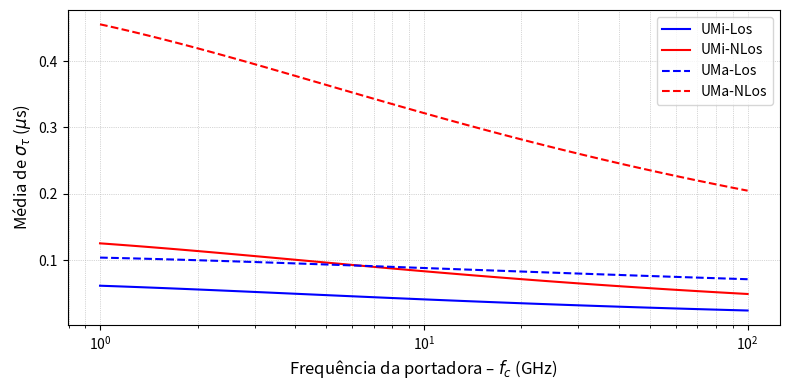
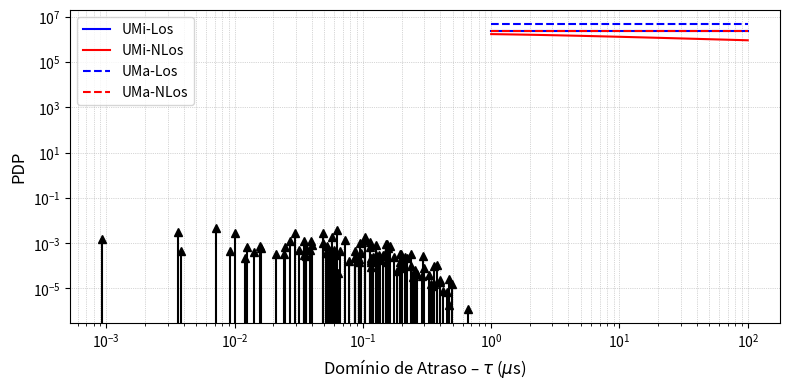
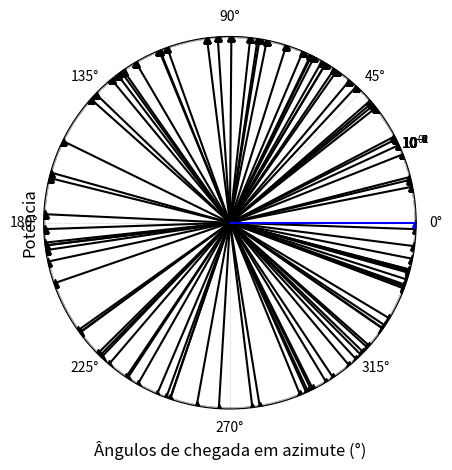
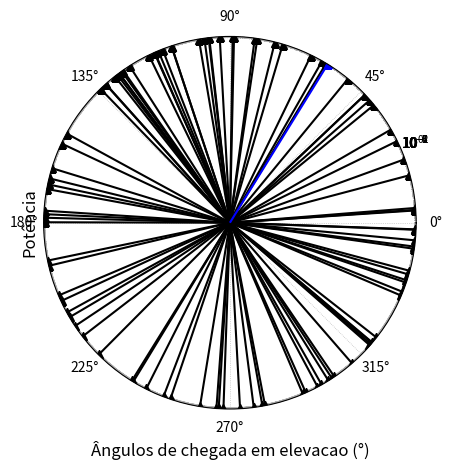
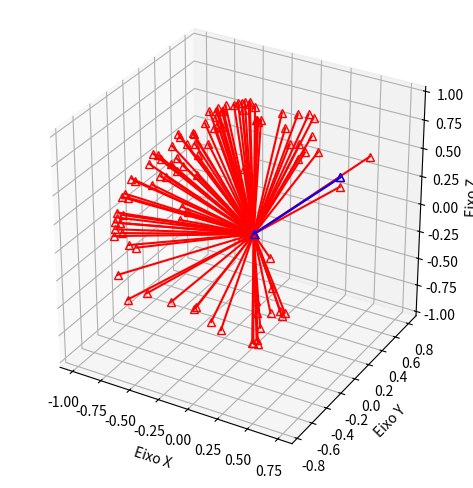

Generate these figures, in order, with matplotlib: (Note: this script raises an exception after producing the figures.)

import numpy as np
import matplotlib.pyplot as plt
import random
from mpl_toolkits.mplot3d import Axes3D



#--------------------------------  parte das funcoes -------------------------------------------------------------------------------------------------------------------------------------------------------------------------



def get_espalhamento_mult(ambiente, condicao, freq_portadora, seed=None ):
	if seed is not None:
		np.random.seed(seed)  # fixa a aleatoriedade

	# calculando para o ambiente UMi
	if ambiente.lower() == 'umi':

		# calculando para a condicao de Los
		if condicao.lower() == 'los':
			mu = -0.24 * np.log10( 1 + freq_portadora ) -7.14
			sigma = 0.38

			# retorna o valor da amostra aleatoria linearizada
			return 10**( np.random.normal( mu, sigma ) )				

		# calculando para a condicao de NLos
		mu = -0.24 * np.log10( 1 + freq_portadora ) -6.83
		sigma = -0.16 * np.log10( 1 + freq_portadora ) + 0.28

		# retorna o valor da amostra aleatoria linearizada
		return 10**( np.random.normal( mu, sigma ) )


	# Calculando para o ambiente UMa
	if ambiente.lower() == 'uma':

		# calculando para a condicao de Los
		if condicao.lower() == 'los':
			mu = -0.0963 * np.log10( 1 + freq_portadora ) -6.955
			sigma = 0.66

			# retorna o valor da amostra aleatoria linearizada
			return 10**( np.random.normal( mu, sigma ) )

		# calculando para a condicao de NLos
		mu = -0.204 * np.log10( 1 + freq_portadora ) -6.28
		sigma = 0.39

		# retorna o valor da amostra aleatoria linearizada
		return 10**( np.random.normal( mu, sigma ) )



def get_fator_prop( ambiente, condicao ):

	# calculando para o ambiente UMi
	if ambiente.lower() == 'umi':

		# calculando para a condicao de Los
		if condicao.lower() == 'los':

			# achar o fator de proporcionalidade
			return 3


		# calculando para a condicao de NLos

		# achar o fator de proporcionalidade
		return 2.1


	# Calculando para o ambiente UMa
	if ambiente.lower() == 'uma':

		# calculando para a condicao de Los
		if condicao.lower() == 'los':

			# achar o fator de proporcionalidade
			return 2.5


		# calculando para a condicao de NLos

		# achar o fator de proporcionalidade
		return 2.3


def get_atraso_mult( fator_prop, sigma, M, seed=None ):
	if seed is not None:
		np.random.seed(seed)  # fixa a aleatoriedade

	# achar a media 
	mu = fator_prop * sigma

	# gerar atrasos exponenciais
	tau_ii = np.random.exponential( mu, M )

	# normaliza e ordena os atrasos exponenciais
	return np.sort( tau_ii - min(tau_ii) )



def get_sombreamento( ambiente, condicao, M, seed=None ):
	if seed is not None:
		np.random.seed(seed)  # fixa a aleatoriedade

	# calculando para o ambiente UMi
	if ambiente.lower() == 'umi':

		# calculando para a condicao de Los
		if condicao.lower() == 'los':

			# calcular o espalhamento
			return np.random.normal( 0, 4, M )

		# calculando para a condicao de NLos

		# calcular o espalhamento
		return np.random.normal( 0, 7.82, M )


	# Calculando para o ambiente UMa
	if ambiente.lower() == 'uma':

		# calculando para a condicao de Los
		if condicao.lower() == 'los':

			# calcular o espalhamento
			return np.random.normal( 0, 4, M )

		# calculando para a condicao de NLos

		# calcular o espalhamento
		return np.random.normal( 0, 6, M )



def get_fator_rice( ambiente, condicao, seed=None ):
	if seed is not None:
		np.random.seed(seed)  # fixa a aleatoriedade

	# calculando para o ambiente UMi
	if ambiente.lower() == 'umi':

		# calculando para a condicao de Los
		if condicao.lower() == 'los':

			# calcula o fator de rice ja linearizado
			return 10**( np.random.normal( 9, 5 ) / 10 )

		# calculando para a condicao de NLos
		return 0


	# Calculando para o ambiente UMa
	if ambiente.lower() == 'uma':

		# calculando para a condicao de Los
		if condicao.lower() == 'los':	

			# calcula o fator de rice ja linearizado
			return 10**( np.random.normal( 9, 3.5 ) / 10 )


		# calculando para a condicao de NLos
		return 0



def get_potencia( condicao, sigma, fator_prop, tau, sombreamento, fator_rice ):

	alfa_i = np.exp( -tau * ( ( fator_prop - 1 ) / ( fator_prop * sigma ) ) ) * 10**( -sombreamento / 10 )

	alfa = ( 1 / ( fator_rice + 1 ) ) * ( alfa_i / np.sum( alfa_i[ 1: ] ) )
	
	if condicao.lower() == 'los':

		alfa[ 0 ] = fator_rice / ( fator_rice + 1 )
		
		return alfa

	else: 
 		return alfa



def get_espalhamento_mult_def( potencia, tau ):

	tau_med =  np.sum( tau * potencia / np.sum( potencia ))  
	return np.sqrt( np.sum( potencia * ( tau - tau_med )**( 2 ) ) / np.sum( potencia ) )



def get_espalhamento_ang_azimutal( ambiente, condicao, freq_portadora, seed=None ):
	if seed is not None:
		np.random.seed(seed)  # fixa a aleatoriedade

	# calculando para o ambiente UMi
	if ambiente.lower() == 'umi':

		# calculando para a condicao de Los
		if condicao.lower() == 'los':
			mu = -0.08 * np.log10( 1 + freq_portadora ) + 1.73
			sigma = 0.014 * np.log10( 1 + freq_portadora ) + 0.28

			# retorna o valor da amostra espalhamento angular azimutal linearizada e em radianos
			return np.deg2rad( 10**( np.random.normal( mu, sigma ) ) ) 				

		# calculando para a condicao de NLos
		mu = -0.08 * np.log10( 1 + freq_portadora ) + 1.81
		sigma = 0.05 * np.log10( 1 + freq_portadora ) + 0.3

		# retorna o valor da amostra espalhamento angular azimutal linearizada e em radianos
		return np.deg2rad( 10**( np.random.normal( mu, sigma ) ) ) 


	# Calculando para o ambiente UMa
	if ambiente.lower() == 'uma':

		# calculando para a condicao de Los
		if condicao.lower() == 'los':
			mu = 1.81
			sigma = 0.2

			# retorna o valor da amostra espalhamento angular azimutal linearizada e em radianos
			return np.deg2rad( 10**( np.random.normal( mu, sigma ) ) )

		# calculando para a condicao de NLos
		mu = -0.27 * np.log10( freq_portadora ) + 2.08
		sigma = 0.11

		# retorna o valor da amostra espalhamento angular azimutal linearizada e em radianos
		return np.deg2rad( 10**( np.random.normal( mu, sigma ) ) )



def get_angulo_azimutal( espalhamento_ang_azimutal, potencia, M, seed=None ):
	if seed is not None:
		np.random.seed(seed)  # fixa a aleatoriedade

	# calculo dos angulos finais
	theta_prime = 1.42 * espalhamento_ang_azimutal * np.sqrt(-np.log( potencia / np.max( potencia ) ) )
	U_theta = np.random.choice([-1, 1], size=M)
	Y_theta = np.random.normal(0, espalhamento_ang_azimutal / 7, size=M)

	theta = U_theta * theta_prime + Y_theta

	# caso existir visada direta (LoS)
	if condicao.lower() == 'los':

		return theta - theta[0]

	# caso seja NLoS
	return theta



def get_espalhamento_ang_elevacao( ambiente, condicao, freq_portadora, seed=None ):
	if seed is not None:
		np.random.seed(seed)  # fixa a aleatoriedade

	# calculando para o ambiente UMi
	if ambiente.lower() == 'umi':

		# calculando para a condicao de Los
		if condicao.lower() == 'los':
			mu = -0.1 * np.log10( 1 + freq_portadora ) + 0.73
			sigma = -0.04 * np.log10( 1 + freq_portadora ) + 0.34

			# retorna o valor da amostra espalhamento angular de elevacao linearizada e em radianos
			return np.deg2rad( 10**( np.random.normal( mu, sigma ) ) ) 				

		# calculando para a condicao de NLos
		mu = -0.04 * np.log10( 1 + freq_portadora ) + 0.92
		sigma = -0.07 * np.log10( 1 + freq_portadora ) + 0.41

		# retorna o valor da amostra espalhamento angular de elevacao linearizada e em radianos
		return np.deg2rad( 10**( np.random.normal( mu, sigma ) ) )


	# Calculando para o ambiente UMa
	if ambiente.lower() == 'uma':

		# calculando para a condicao de Los
		if condicao.lower() == 'los':
			mu = 0.95
			sigma = 0.16

			# retorna o valor da amostra espalhamento angular de elevacao linearizada e em radianos
			return np.deg2rad( 10**( np.random.normal( mu, sigma ) ) )

		# calculando para a condicao de NLos
		mu = -0.3236 * np.log10( freq_portadora ) + 1.512
		sigma = 0.16

		# retorna o valor da amostra espalhamento angular de elevacao linearizada e em radianos
		return np.deg2rad( 10**( np.random.normal( mu, sigma ) ) )



def get_angulo_elevacao( espalhamento_ang_elevacao, potencia, M, seed=None ):
	if seed is not None:
		np.random.seed(seed)  # fixa a aleatoriedade

	# calculo dos angulos finais
	phi_i = -espalhamento_ang_elevacao * np.log(potencia / np.max( potencia ) )
	U_phi = np.random.choice( [-1, 1], size=M )
	Y_phi = np.random.normal( 0, espalhamento_ang_elevacao / 7, size=M )

	phi_barra = np.pi / 4  # valor médio arbitrário
	phi = U_phi * phi_i + Y_phi
	# caso existir visada direta (LoS)
	if condicao.lower() == 'los':

		return phi -phi[0] + phi_barra

	# caso seja NLoS
	return phi



def get_vetor_direcao_chegada( angulo_azimutal, angulo_elevacao ):

	return np.array( [np.cos( angulo_azimutal ) * np.sin( angulo_elevacao ), np.sin( angulo_azimutal ) * np.sin( angulo_elevacao ), np.cos( angulo_elevacao ) ] )


def get_desvio_doppler( vrx, freq_portadora, vetor_direcao_chegada, angulo_azimutal_v, angulo_elevacao_v ):

	Vrx = vrx * np.array([ np.cos(angulo_azimutal_v) * np.sin(angulo_elevacao_v), np.sin(angulo_azimutal_v) * np.sin(angulo_elevacao_v), np.cos(angulo_elevacao_v) ])
	desvio_doppler = 1 / ( 299792458/(freq_portadora* 10**9) ) * np.dot( vetor_direcao_chegada , Vrx )	
	return desvio_doppler



# ----------------------------------- area de calculo -----------------------------------------------------------------------------------------------------------------------------------------------------

seed = None

ambiente = 'UMi' 
condicao = 'Los'
N  = 100
fc = 3 # em GHz

sigma = get_espalhamento_mult( ambiente, condicao, fc, seed )

fator_prop = get_fator_prop( ambiente, condicao )

tau = get_atraso_mult( fator_prop, sigma, N, seed )

sombreamento = get_sombreamento( ambiente, condicao, N, seed )

fator_rice = get_fator_rice( ambiente, condicao, seed )

potencia = get_potencia( condicao, sigma, fator_prop, tau, sombreamento, fator_rice )

sigma_def = get_espalhamento_mult_def( potencia, tau )

espalhamento_ang_azimutal = get_espalhamento_ang_azimutal( ambiente, condicao, fc, seed )

theta = get_angulo_azimutal( espalhamento_ang_azimutal, potencia, N, seed )

espalhamento_ang_elevacao = get_espalhamento_ang_elevacao( ambiente, condicao, fc, seed )

phi = get_angulo_elevacao( espalhamento_ang_elevacao, potencia, N, seed )

direcao_chegada = get_vetor_direcao_chegada( theta, phi )



# -------------------------- parte das plotagem dos graficos ------------------------------------------------------------------------------------------------------------------------------------



# curvas da média e do desvio padrão do espalhamento de atraso στ como funções da frequência

# media
def plot_media_espalhamento_mult(fc):
	fc = np.logspace(0, 2, 100)  # de 10^0 (1 GHz) a 10^2 (100 GHz)

	UMi_LoS  = -0.24 * np.log10(1 + fc ) - 7.14
	UMi_NLoS = -0.24 * np.log10(1 + fc ) - 6.83
	UMa_LoS  = -0.0963 * np.log10(1 + fc ) - 6.955
	UMa_NLoS = -0.204 * np.log10(1 + fc ) - 6.28

	# Plot
	plt.figure(figsize=(8, 4))

	plt.plot(fc, 10**(UMi_LoS) * 10**6, 'b-', label='UMi-Los')
	plt.plot(fc, 10**(UMi_NLoS) * 10**6, 'r-', label='UMi-NLos')
	plt.plot(fc, 10**(UMa_LoS) * 10**6, 'b--', label='UMa-Los')
	plt.plot(fc, 10**(UMa_NLoS) * 10**6, 'r--', label='UMa-NLos')

	# Escalas logarítmicas
	plt.xscale('log')

	# Eixos e legendas
	plt.xlabel('Frequência da portadora – $f_c$ (GHz)', fontsize=12)
	plt.ylabel('Média de $\\sigma_\\tau$ ($\\mu$s)', fontsize=12)
	plt.legend()
	plt.grid(True, which="both", ls=":", linewidth=0.5)

	plt.tight_layout()
	plt.show()

# desvio
def plot_desvio_espalhamento_mult(fc):
	fc = np.logspace(0, 2, 100)  # de 10^0 (1 GHz) a 10^2 (100 GHz)

	UMi_LoS  = 0.38
	UMi_NLoS = -0.16 * np.log10(1 + fc ) + 0.28
	UMa_LoS  = 0.66
	UMa_NLoS = 0.39

	# Plot
	plt.figure(figsize=(8, 4))

	plt.plot( fc, np.full_like( fc, 10**(UMi_LoS) * 10**6 ) , 'b-', label='UMi-Los')
	plt.plot( fc, 10**(UMi_NLoS) * 10**6 , 'r-', label='UMi-NLos')
	plt.plot( fc, np.full_like( fc, 10**(UMa_LoS) * 10**6 ) , 'b--', label='UMa-Los')
	plt.plot(fc, np.full_like( fc, 10**(UMa_NLoS) * 10**6 ) , 'r--', label='UMa-NLos')

	# Escalas logarítmicas
	plt.xscale('log')

	# Eixos e legendas
	plt.xlabel('Frequência da portadora – $f_c$ (GHz)', fontsize=12)
	plt.ylabel('Desvio de $\\sigma_\\tau$ ($\\mu$s)', fontsize=12)
	plt.legend()
	plt.grid(True, which="both", ls=":", linewidth=0.5)

	plt.tight_layout()
	plt.show()



# perfil de atraso de potência do canal.

def plot_atraso_de_potencia(tau, potencia):
	# Criando o gráfico de setas
	(markerline, stemlines, baseline) = plt.stem(tau * 10**6, potencia, linefmt='k-', markerfmt='k^', basefmt=" ")

	# Ajustando log no eixo y
	plt.yscale("log")

	# Seta azul
	plt.stem(tau[0], potencia[0], linefmt='b-', markerfmt='b^', basefmt=" ")

	# Rótulos
	plt.xlabel('Domínio de Atraso – $\\tau$ ($\\mu$s)', fontsize=12)
	plt.ylabel('PDP', fontsize=12)

	# Grades
	plt.grid(True, which="both", linestyle=':', linewidth=0.5)

	plt.tight_layout()
	plt.show()



# gráficos da dispersão da potência nos domı́nios dos ângulos de chegada

# azimutal
def plot_potencia_angular_azimutal(theta, potencia):

	# Criando figura polar
	fig = plt.figure()
	ax = fig.add_subplot(111, projection='polar')

	# Um ponto azul
	theta_azul = theta[0]
	r_azul = 10* np.log10( potencia[0] )
	ax.plot(theta_azul, r_azul, 'bo', markerfacecolor='none', markersize=8)  # ponto azul contornado

	# Pontos vermelhos
	theta_vermelho = theta[ 1: ]
	r_vermelho = 10 * np.log10( potencia[ 1: ] )
	ax.plot(theta_vermelho, r_vermelho, 'ro', markerfacecolor='none', markersize=5)

	# Exibe
	ax.set_rlim(r_vermelho.min(), 1)
	plt.show()


	# Gráfico de setas pretas
	plt.stem( np.rad2deg( theta[ 1: ] ), potencia[ 1: ], linefmt='k-', markerfmt='k^', basefmt=" ")

	# Adiciona o caminho direto (azimute = 0, potência = 1e-4 por ex)
	plt.stem( np.rad2deg( theta[0] ), potencia[0], linefmt='b-', markerfmt='b^', basefmt=" ")

	# Escala logarítmica no eixo y
	plt.yscale("log")

	# Rótulos
	plt.xlabel('Ângulos de chegada em azimute (°)', fontsize=12)
	plt.ylabel('Potência', fontsize=12)

	plt.grid(True, which="both", linestyle=':', linewidth=0.5)
	plt.tight_layout()
	plt.show()


# elevacao
def plot_potencia_angular_elevacao(phi, potencia):
	# Criando figura polar
	fig = plt.figure()
	ax = fig.add_subplot(111, polar=True)

	# Um ponto azul
	phi_azul = phi[0]
	r_azul = 10 * np.log10( potencia[0] )
	ax.plot(phi_azul, r_azul, 'bo', markerfacecolor='none', markersize=8)  # ponto azul contornado

	# Pontos vermelhos 
	phi_vermelho = phi[ 1: ]
	r_vermelho = 10 * np.log10( potencia[ 1: ] )
	ax.plot(phi_vermelho, r_vermelho, 'ro', markerfacecolor='none', markersize=5)

	# Exibe
	ax.set_rlim(r_vermelho.min(), 1) 
	plt.show()


	# Gráfico de setas pretas
	plt.stem( np.rad2deg( phi[ 1: ] ), potencia[ 1: ], linefmt='k-', markerfmt='k^', basefmt=" ")

	# Adiciona o caminho direto (elevacao = 0, potência = 1e-4 por ex)
	plt.stem( np.rad2deg( phi[0] ), potencia[0], linefmt='b-', markerfmt='b^', basefmt=" ")

	# Escala logarítmica no eixo y
	plt.yscale("log")

	# Rótulos
	plt.xlabel('Ângulos de chegada em elevacao (°)', fontsize=12)
	plt.ylabel('Potência', fontsize=12)

	plt.grid(True, which="both", linestyle=':', linewidth=0.5)
	plt.tight_layout()
	plt.show()



# vetores de direção de chegada 

def plot_direcao_chegada(direcao_chegada):
	# Cria uma figura 3D
	fig = plt.figure()
	ax = fig.add_subplot(111, projection='3d')


	for i in range(100):
		ax.plot([ 0, direcao_chegada[0][i] ], [ 0, direcao_chegada[1][i] ]  , [ 0, direcao_chegada[2][i] ], 'r-', marker='^', markerfacecolor='none')

	# --------- Caminho azul ---------
	ax.plot([ 0, direcao_chegada[0][0] ], [ 0, direcao_chegada[1][0] ], [ 0, direcao_chegada[2][0] ], 'b-', marker='^', markerfacecolor='none')

	# Rótulos
	ax.set_xlabel("Eixo X")
	ax.set_ylabel("Eixo Y")
	ax.set_zlabel("Eixo Z")

	ax.set_box_aspect([1,1,1])  # Proporção igual
	plt.tight_layout()
	plt.show()



# gráficos da dispersão da potência no domı́nio de desvio 

def plot_desvio_doppler( vrx, desvio_doppler, potencia ):
	plt.stem(desvio_doppler[0], potencia[0], linefmt='b-', markerfmt='k^', basefmt=" ")
	#for i in range(numero_coordenada):
	plt.stem(desvio_doppler[ 1: ], potencia[ 1: ], linefmt='k-', markerfmt='k^', basefmt=" ")

	# Escala logarítmica no eixo y
	plt.yscale('log')

	# Rótulos
	plt.xlabel("Desvio Doppler – $\\nu$ (Hz)", fontsize=12)
	plt.ylabel("Espectro Doppler", fontsize=12)

	# Texto no topo
	plt.text(-4, 3, f"vrx = {vrx} m/s, fc = {fc} GHz", fontsize=12)

	plt.grid(True, which="both", linestyle=":", linewidth=0.5)
	plt.show()



# gerar o sinal transmitido e o sinal recebido

def gerar_pulso(t, delta_t):
    return np.where((t >= 0) & (t <= delta_t), 1.0, 0.0)

def gerar_canal_multipercurso(N, delta_t, tau, fc, desvio_doppler, potencia):

    t = np.linspace(0, 5 * delta_t, 1000)
    r_t = np.zeros_like(t, dtype=complex)
  
    for n in range(N):
        s_t_n = gerar_pulso(t - tau[n], delta_t)
        r_t += ( potencia[n] )**(0.5) * np.exp( -1j * 2*np.pi * ( (fc * 10**9 + desvio_doppler[n]) * tau[n] - desvio_doppler[n] * t ) ) * s_t_n
    return t, r_t

def plot_sinal_recebido():
	delta_ts = [1 * 10**(-7), 1 * 10**(-5), 1 * 10**(-3)]
	plt.figure(figsize=(10, 6))
	for i, dt in enumerate(delta_ts, 1):

	    t = np.linspace(0, 5 * dt, 1000)
	    s = gerar_pulso(t, dt)
	    plt.subplot(3, 1, i)
	    plt.plot(t, s)
	    plt.title(f'Pulso retangular - δt = {dt:.0e} s')
	    plt.grid(True)

	    t, r_t = gerar_canal_multipercurso(N, dt, tau, fc, desvio_doppler, potencia)
	    plt.subplot(3, 1, i)
	    plt.plot(t, np.abs(r_t), 'r', label=f'δt = {dt:.0e} s')
	    plt.title(f'Sinal Recebido, δt = {dt:.0e} s')
	    plt.xlabel("Tempo absoluto - t (s)")
	    plt.ylabel("|r(t)|")
	    plt.grid(True)


	plt.tight_layout()
	plt.show()



# funcao de autocorrelacao

#banda de coerencia
def plot_banda_de_coerencia(tau, potencia, M):

	# Geração de exemplo: função de correlação de frequência 
	k = np.logspace(0, 10, 1000)  # 1 Hz a 10 GHz
	rho_kappa = np.zeros_like(k, dtype=complex)

	for i in range(M):
		rho_kappa += potencia[i] * np.exp( -1j * 2 * np.pi * tau[i] * k )

	rho_kappa_abs = np.abs( rho_kappa ) / np.sum( potencia ) 
	
	# Primeiro ponto abaixo do limiar
	Bc095 = np.argmax(rho_kappa_abs < 0.95)
	Bc090 = np.argmax(rho_kappa_abs < 0.90)

	if Bc095 > 0:
		if Bc090 > 0:
			Bc_095 = k[Bc095]
			Bc_090 = k[Bc090]

			# Plot
			plt.figure(figsize=(10, 5))
			plt.plot(k, rho_kappa_abs)
			plt.axhline(0.95, color='gray', linestyle='-.')
			plt.axhline(0.90, color='gray', linestyle='-.')
			plt.axvline(Bc_095, color='black', linestyle='--', label=f"$B_C(0.95) \\approx {Bc_095 / 10**6:.2f}$ MHz")
			plt.axvline(Bc_090, color='black', linestyle='--', label=f"$B_C(0.90) \\approx {Bc_090 / 10**6:.2f}$ MHz")
			plt.xscale('log')
			plt.xlabel("Desvio de Frequência – $\\kappa$ (Hz)")
			plt.ylabel(r"$|\rho_{TT}(\kappa, 0)|$")
			plt.title(r"$\rho_{TT}(\kappa, 0)$ e Bandas de Coerência")
			plt.grid(True, which='both', linestyle=':', linewidth=0.5)
			plt.legend()
			plt.tight_layout()
			plt.show()
			return
			
		else:
			Bc_095 = k[Bc095]

			# Plot
			plt.figure(figsize=(10, 5))
			plt.plot(k, rho_kappa_abs)
			plt.axhline(0.95, color='gray', linestyle='-.')
			plt.axvline(Bc_095, color='black', linestyle='--', label=f"$B_C(0.95) \\approx {Bc_095 / 10**6:.2f}$ MHz")
			plt.xscale('log')
			plt.xlabel("Desvio de Frequência – $\\kappa$ (Hz)")
			plt.ylabel(r"$|\rho_{TT}(\kappa, 0)|$")
			plt.title(r"$\rho_{TT}(\kappa, 0)$ e Bandas de Coerência")
			plt.grid(True, which='both', linestyle=':', linewidth=0.5)
			plt.legend()
			plt.tight_layout()
			plt.show()
			return
			

	if Bc090 > 0 : 
		Bc_090 = k[Bc090]

		# Plot
		plt.figure(figsize=(10, 5))
		plt.plot(k, rho_kappa_abs)
		plt.axhline(0.90, color='gray', linestyle='-.')
		plt.axvline(Bc_090, color='black', linestyle='--', label=f"$B_C(0.90) \\approx {Bc_090 / 10**6:.2f}$ MHz")
		plt.xscale('log')
		plt.xlabel("Desvio de Frequência – $\\kappa$ (Hz)")
		plt.ylabel(r"$|\rho_{TT}(\kappa, 0)|$")
		plt.title(r"$\rho_{TT}(\kappa, 0)$ e Bandas de Coerência")
		plt.grid(True, which='both', linestyle=':', linewidth=0.5)
		plt.legend()
		plt.tight_layout()
		plt.show()
		return
	
	# Plot
	plt.figure(figsize=(10, 5))
	plt.plot(k, rho_kappa_abs)
	plt.xscale('log')
	plt.xlabel("Desvio de Frequência – $\\kappa$ (Hz)")
	plt.ylabel(r"$|\rho_{TT}(\kappa, 0)|$")
	plt.title(r"$\rho_{TT}(\kappa, 0)$ e Bandas de Coerência")
	plt.grid(True, which='both', linestyle=':', linewidth=0.5)
	#plt.legend()
	plt.tight_layout()
	plt.show()


#tempo de coerencia
def plot_tempo_de_coerencia(desvio_doppler, potencia, M):
	
	sigma = np.logspace(-6, 0, 1000)  # de 1 us até 1 s
	rho_kappa = np.zeros_like(sigma, dtype=complex)

	for i in range(M):
		rho_kappa += potencia[i] * np.exp( 1j * 2 * np.pi * desvio_doppler[i] * sigma )

	rho_kappa_abs = np.abs( rho_kappa ) / np.sum( potencia ) 
	
	# Primeiro ponto abaixo do limiar
	Tc095 = np.argmax(rho_kappa_abs < 0.95)
	Tc090 = np.argmax(rho_kappa_abs < 0.90)


	if Tc095 > 0:
		if Tc090 > 0:
			Tc_095 = sigma[Tc095]
			Tc_090 = sigma[Tc090]

			# Plot
			plt.figure(figsize=(10, 5))
			plt.plot(sigma, rho_kappa_abs)
			plt.axhline(0.95, color='gray', linestyle='-.')
			plt.axhline(0.90, color='gray', linestyle='-.')
			plt.axvline(Tc_095, color='black', linestyle='--', label=f"$T_C(0.95) \\approx {Tc_095 / 10**(-3):.2f}$ ms")
			plt.axvline(Tc_090, color='black', linestyle='--', label=f"$T_C(0.90) \\approx {Tc_090 / 10**(-3):.2f}$ ms")
			plt.xscale('log')
			plt.xlabel("Desvio de Tempo – $\\sigma$ (s)")
			plt.ylabel(r"$|\rho_{TT}(0, \sigma)$ e Tempo de Coerência")
			plt.title(r"$\rho_{TT}(0, \sigma)$ e Tempo de Coerência")
			plt.grid(True, which='both', linestyle=':', linewidth=0.5)
			plt.legend()
			plt.tight_layout()
			plt.show()
			return
			
		else:
			Tc_095 = sigma[Tc095]

			# Plot
			plt.figure(figsize=(10, 5))
			plt.plot(sigma, rho_kappa_abs)
			plt.axhline(0.95, color='gray', linestyle='-.')
			plt.axvline(Tc_095, color='black', linestyle='--', label=f"$T_C(0.95) \\approx {Tc_095 / 10**(-3):.2f}$ ms")
			plt.xscale('log')
			plt.xlabel("Desvio de Tempo – $\\sigma$ (s)")
			plt.ylabel(r"$|\rho_{TT}(0, \sigma)|$")
			plt.title(r"$\rho_{TT}(0, \sigma)$ e Tempo de Coerência")
			plt.grid(True, which='both', linestyle=':', linewidth=0.5)
			plt.legend()
			plt.tight_layout()
			plt.show()
			return
			

	if Tc090 > 0 : 
		Tc_090 = sigma[Tc090]

		# Plot
		plt.figure(figsize=(10, 5))
		plt.plot(sigma, rho_kappa_abs)
		plt.axhline(0.90, color='gray', linestyle='-.')
		plt.axvline(Tc_090, color='black', linestyle='--', label=f"$T_C(0.90) \\approx {Tc_090 / 10**(-3):.2f}$ ms")
		plt.xscale('log')
		plt.xlabel("Desvio de Tempo – $\\sigma$ (s)")
		plt.ylabel(r"$|\rho_{TT}(0, \sigma)|$")
		plt.title(r"$\rho_{TT}(0, \sigma)$ e Tempo de Coerência")
		plt.grid(True, which='both', linestyle=':', linewidth=0.5)
		plt.legend()
		plt.tight_layout()
		plt.show()
		return
	
	# Plot
	plt.figure(figsize=(10, 5))
	plt.plot(sigma, rho_kappa_abs)
	plt.xscale('log')
	plt.xlabel("Desvio de Tempo – $\\sigma$ (s)")
	plt.ylabel(r"$|\rho_{TT}(0, \sigma)|$")
	plt.title(r"$\rho_{TT}(0, \sigma)$ e Tempo de Coerência")
	plt.grid(True, which='both', linestyle=':', linewidth=0.5)
	#plt.legend()
	plt.tight_layout()
	plt.show()




#----------------------------------- Questoes -------------------------------------------------------------------------------------------------------------------------------------------



# questao 1.c)
plot_media_espalhamento_mult(fc)
plot_desvio_espalhamento_mult(fc)

# questao 2.e)
print(f"fator rice achado: {fator_rice} \nfator de rice calculado a partir da expressao: ", potencia[0] / np.sum(potencia[1:] ) )

# questao 2.f)
plot_atraso_de_potencia(tau, potencia)

# questao 2.g)
print(f"o espalhamento de atraso achado foi: {sigma}")
print(f"o espalhamento de atraso calculado pela definicao foi: {sigma_def}")

# questao 3.c)
plot_potencia_angular_azimutal(theta, potencia)
plot_potencia_angular_elevacao(phi, potencia)

# questao 3.d)
plot_direcao_chegada(direcao_chegada)

# questao 4.c)
vrx = 5
numero_coordenada = 1
angulo_azimutal_v = np.pi / 4
angulo_elevacao_v = np.pi / 4
direcao_chegada = np.transpose( direcao_chegada )
desvio_doppler = get_desvio_doppler( vrx, fc, direcao_chegada, angulo_azimutal_v, angulo_elevacao_v )
plot_desvio_doppler( vrx, desvio_doppler, potencia )
vrx = 50
desvio_doppler = get_desvio_doppler( vrx, fc, direcao_chegada, angulo_azimutal_v, angulo_elevacao_v )
plot_desvio_doppler( vrx, desvio_doppler, potencia )

#questao 5.c)
vrx = 5
desvio_doppler = get_desvio_doppler( vrx, fc, direcao_chegada, angulo_azimutal_v, angulo_elevacao_v )
plot_sinal_recebido()
vrx = 50
desvio_doppler = get_desvio_doppler( vrx, fc, direcao_chegada, angulo_azimutal_v, angulo_elevacao_v )
plot_sinal_recebido()

# questao 6.b)
plot_banda_de_coerencia(tau, potencia, N)

# questao 6.c)
vrx = 5
desvio_doppler = get_desvio_doppler( vrx, fc, direcao_chegada, angulo_azimutal_v, angulo_elevacao_v )
plot_tempo_de_coerencia(desvio_doppler, potencia, N)
vrx = 50
desvio_doppler = get_desvio_doppler( vrx, fc, direcao_chegada, angulo_azimutal_v, angulo_elevacao_v )
plot_tempo_de_coerencia(desvio_doppler, potencia, N)
